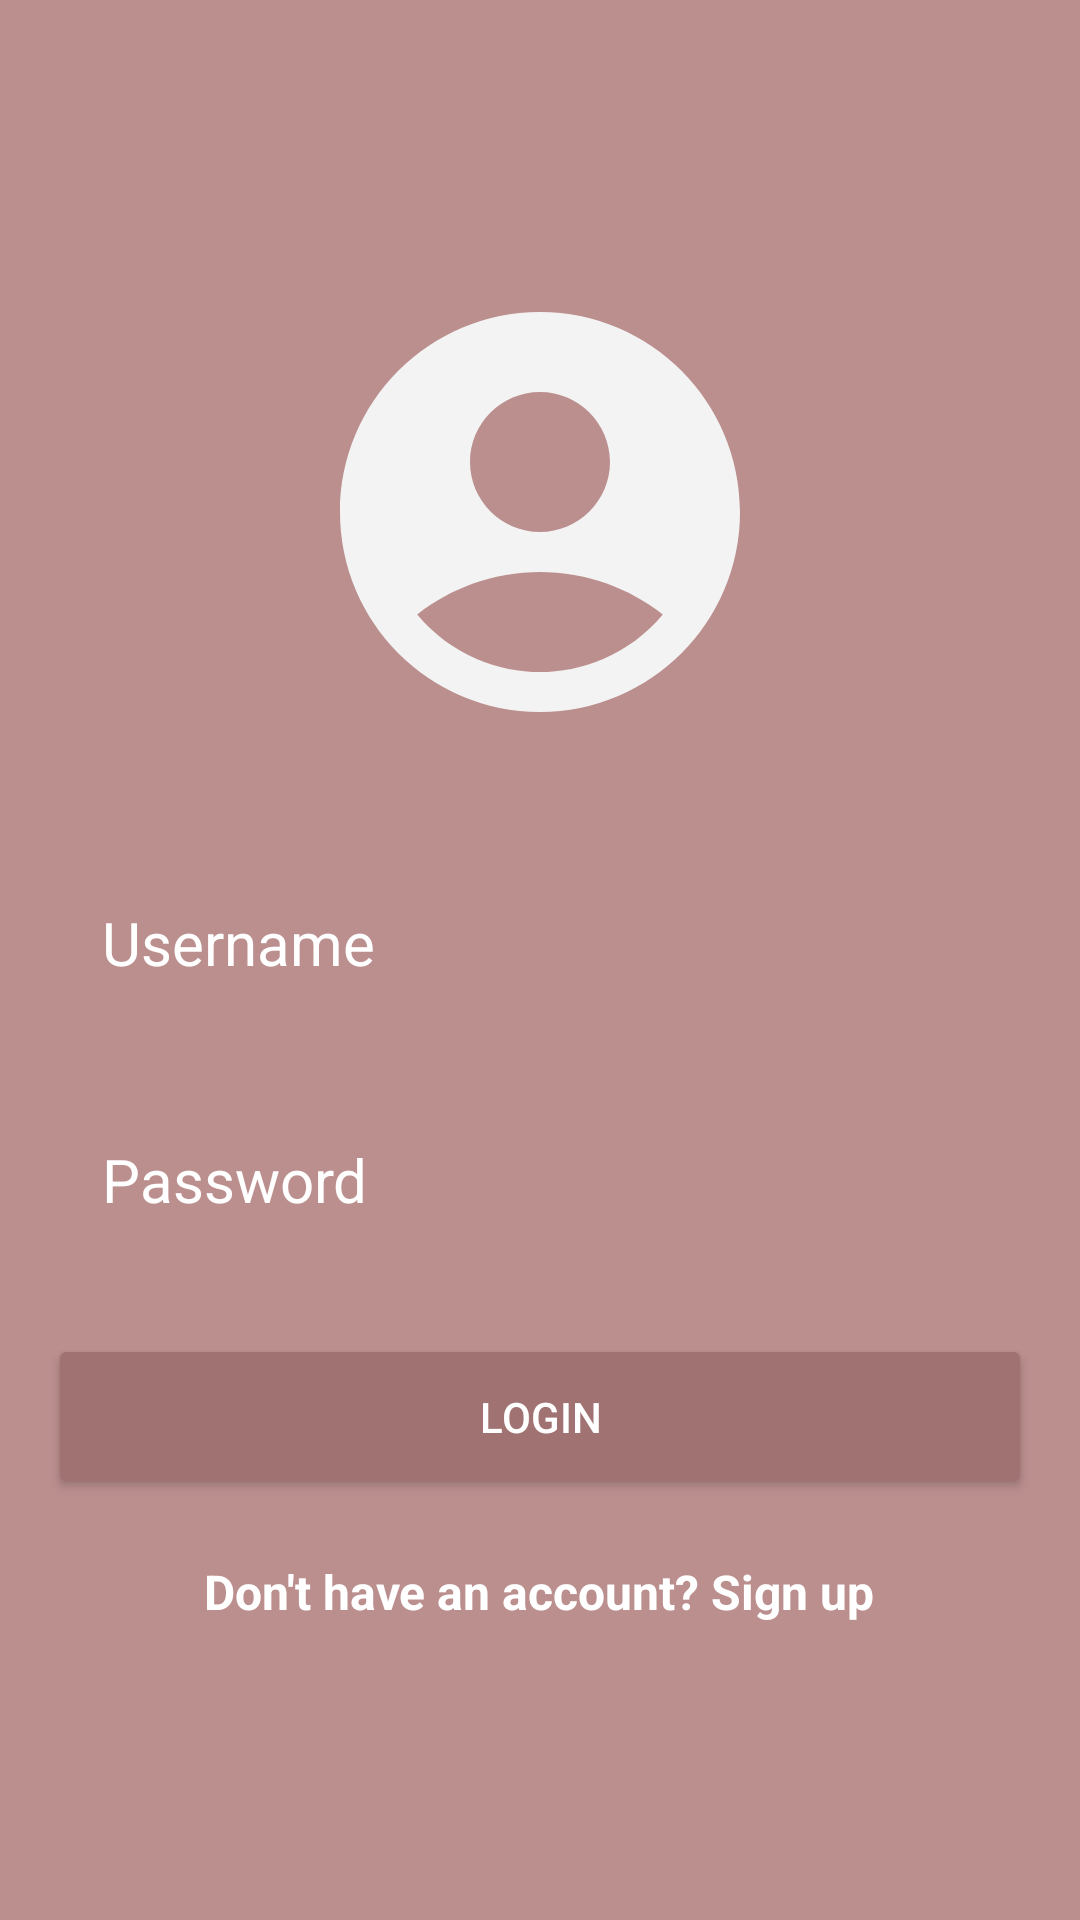

Android layout source for this screen:
<!-- AndroidManifest.xml: application theme Theme.RecipeApp -->
<!-- res/layout/fragment_login.xml -->
<?xml version="1.0" encoding="utf-8"?>
<RelativeLayout
    xmlns:android="http://schemas.android.com/apk/res/android"
    xmlns:tools="http://schemas.android.com/tools"
    android:layout_width="match_parent"
    android:layout_height="match_parent"
    android:background="@color/rosybrown"
    android:gravity="center"
    android:padding="16dp"
    tools:context=".ui.welcomepage.LoginFragment">

    <LinearLayout
        android:layout_width="match_parent"
        android:layout_height="wrap_content"
        android:gravity="center"
        android:orientation="vertical">

        <ImageView
            android:layout_width="160dp"
            android:layout_height="160dp"
            android:src="@drawable/account_circle"/>

        <EditText
            android:id="@+id/username_input"
            android:layout_width="match_parent"
            android:layout_height="wrap_content"
            android:layout_marginTop="32dp"
            android:hint="Username"
            android:textColor="@color/white"
            android:textColorHint="@color/white"
            android:textSize="20sp"
            android:background="@drawable/rounded_circle"
            android:padding="18dp"
            android:inputType="text"
            android:autofillHints="off"/>

        <EditText
            android:id="@+id/password_input"
            android:layout_width="match_parent"
            android:layout_height="wrap_content"
            android:layout_marginTop="16dp"
            android:hint="Password"
            android:textColor="@color/white"
            android:textColorHint="@color/white"
            android:textSize="20sp"
            android:background="@drawable/rounded_circle"
            android:padding="18dp"
            android:inputType="textPassword"/>

        <Button
            android:id="@+id/login_btn"
            android:layout_width="match_parent"
            android:layout_height="wrap_content"
            android:text="Login"
            android:backgroundTint="@color/rosybrown_dark"
            android:textColor="@color/white"
            android:padding="18dp"
            android:layout_marginTop="20sp"/>

        <TextView
            android:id="@+id/signup_text"
            android:layout_width="wrap_content"
            android:layout_height="wrap_content"
            android:text="Don't have an account? Sign up"
            android:textSize="16sp"
            android:textColor="@color/white"
            android:layout_marginTop="12dp"
            android:gravity="center"
            android:padding="8dp"
            android:textStyle="bold"
            android:clickable="true"
            android:focusable="true"/>

    </LinearLayout>
</RelativeLayout>
<!-- resources referenced by this layout -->
<resources>
  <color name="rosybrown">#bc8f8f</color>
  <color name="rosybrown_dark">#A07272</color>
  <color name="white">#FFFFFFFF</color>
  <!-- drawable account_circle (drawable) -->
  <vector xmlns:android="http://schemas.android.com/apk/res/android" android:height="100dp" android:tint="#F3F3F3" android:viewportHeight="24" android:viewportWidth="24" android:width="100dp">
        
      <path android:fillColor="@android:color/white" android:pathData="M12,2C6.48,2 2,6.48 2,12s4.48,10 10,10s10,-4.48 10,-10S17.52,2 12,2zM12,6c1.93,0 3.5,1.57 3.5,3.5S13.93,13 12,13s-3.5,-1.57 -3.5,-3.5S10.07,6 12,6zM12,20c-2.03,0 -4.43,-0.82 -6.14,-2.88C7.55,15.8 9.68,15 12,15s4.45,0.8 6.14,2.12C16.43,19.18 14.03,20 12,20z"/>
      
  </vector>
  <style name="Theme.RecipeApp" parent="Theme.MaterialComponents.DayNight.NoActionBar">
          <item name="android:windowBackground">@color/rosybrown_50</item>
          
          <item name="colorPrimary">@color/rosybrown</item> 
          <item name="colorPrimaryVariant">@color/purple_200</item>
          <item name="colorOnPrimary">@color/Dark_gray</item>
  
          
          <item name="colorSecondary">@color/rosybrown</item>
          <item name="colorSecondaryVariant">@color/rosybrown_dark</item>
          <item name="colorOnSecondary">@color/black</item>
  
          
          <item name="android:windowLightStatusBar">true</item>
      </style>
  <color name="rosybrown_50">#f8f4f4</color>
  <color name="purple_200">#FFBB86FC</color>
  <color name="Dark_gray">#252427</color>
  <color name="black">#FF000000</color>
</resources>
